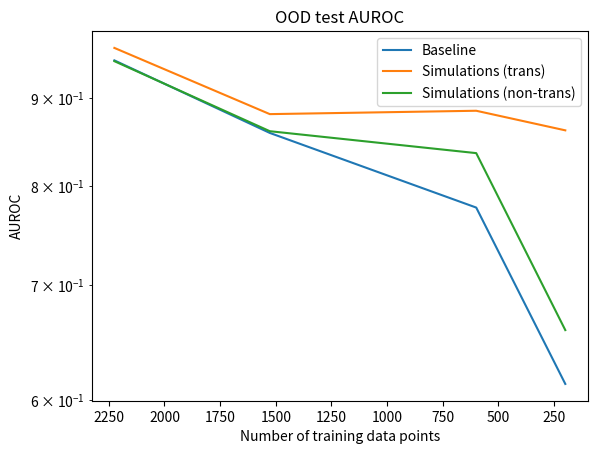

Here is the Python script that generated this plot:
import matplotlib.pyplot as plt

results = {
    'Baseline': {
        2225:  [0.947],
        1527:  [0.859],
        600:   [0.777],
        200:   [0.613],
    },
    'Simulations (trans)': {
        2225:  [0.963],
        1527:  [0.881],
        600:   [0.885],
        200:   [0.862],
    },
    'Simulations (non-trans)': {
        2225:  [0.946],
        1527:  [0.861],
        600:   [0.836],
        200:   [0.659],
    },
}


if __name__ == "__main__":

    plt.title('OOD test AUROC')

    for key, values in results.items():
        plt.plot([k for k in values.keys()], [v[0] for v in values.values()], label=key)

    plt.gca().invert_xaxis()
    plt.yscale('log')

    plt.ylabel('AUROC')
    plt.xlabel('Number of training data points')

    plt.legend()
    plt.savefig('da_learning_curves.png')
    plt.show()